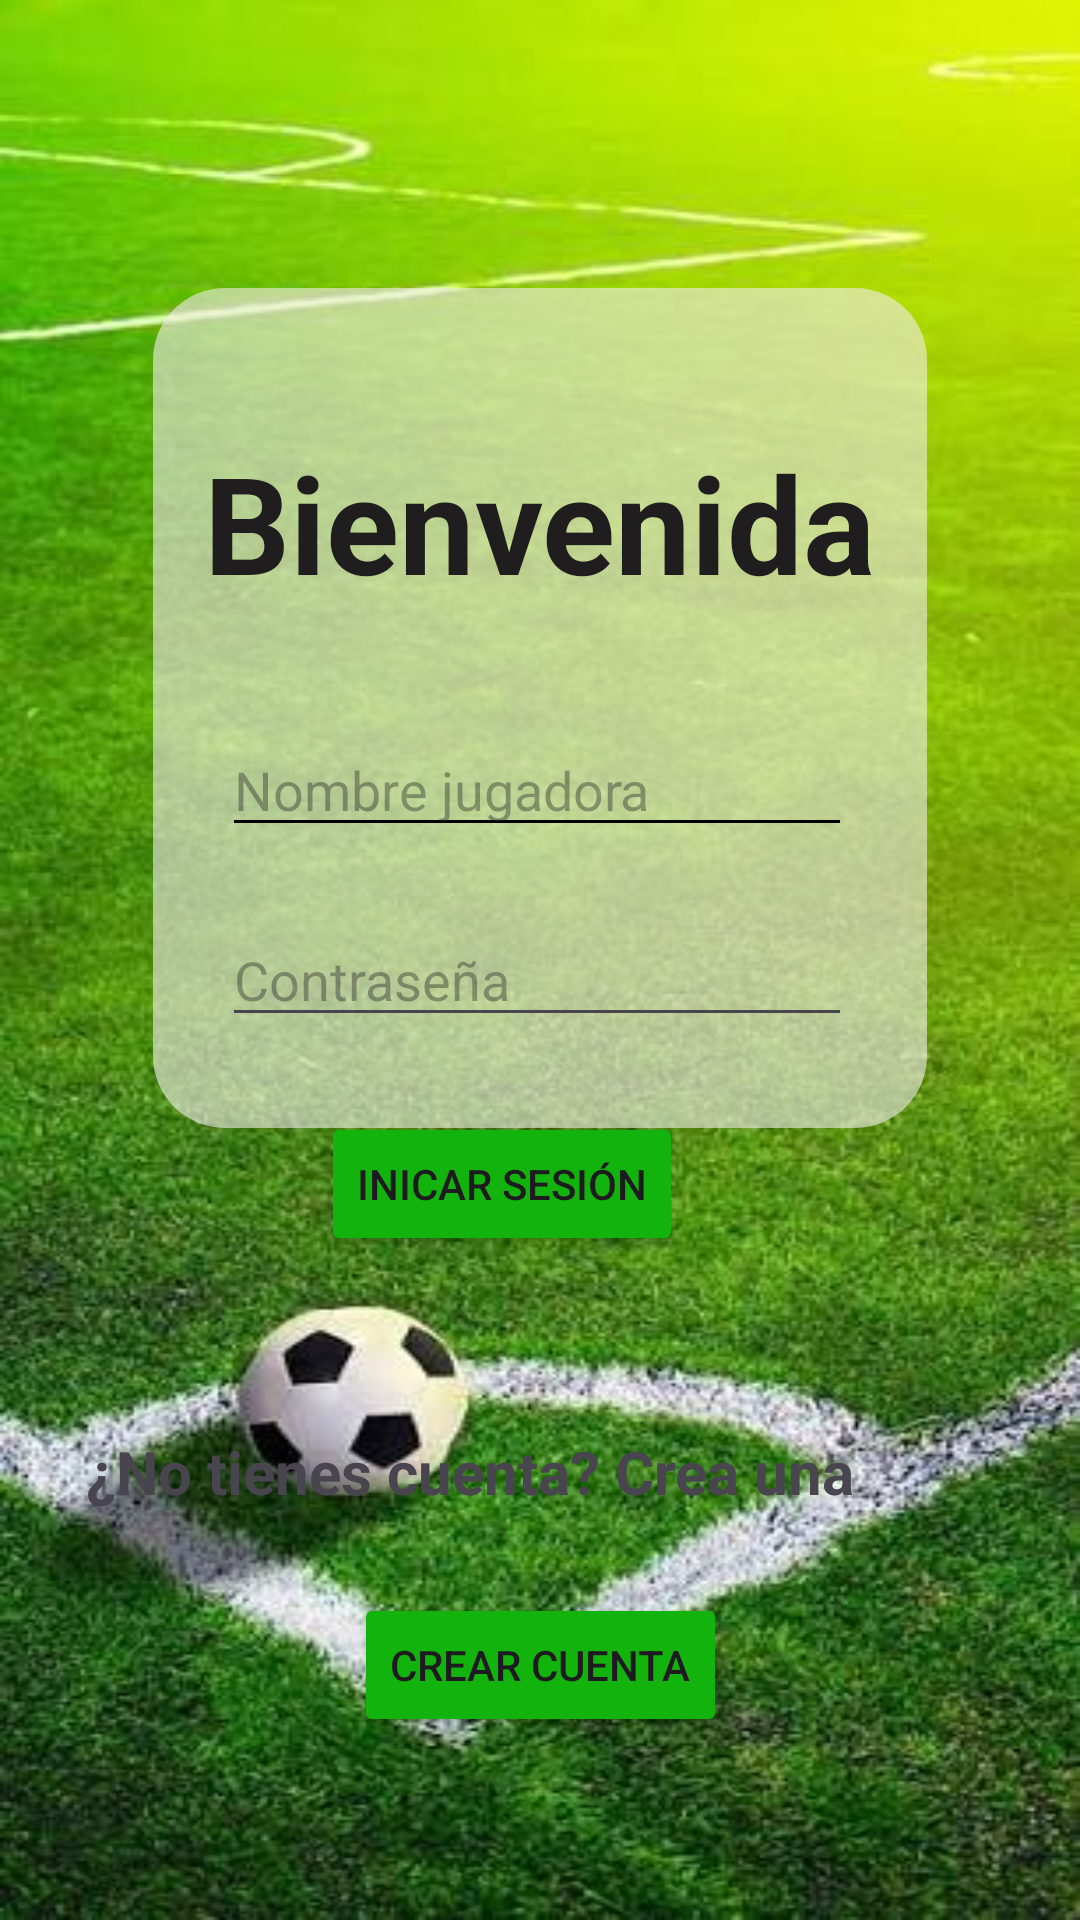

Reconstruct the res/layout file that produces this screen, plus the resources it refers to.
<!-- AndroidManifest.xml: application theme Theme.ProyectoFinalMFGA -->
<!-- res/layout/activity_sign_up_activty.xml -->
<?xml version="1.0" encoding="utf-8"?>
<androidx.constraintlayout.widget.ConstraintLayout xmlns:android="http://schemas.android.com/apk/res/android"
    xmlns:app="http://schemas.android.com/apk/res-auto"
    xmlns:tools="http://schemas.android.com/tools"
    android:id="@+id/main"
    android:layout_width="match_parent"
    android:layout_height="match_parent"
    android:background="@drawable/fondo_login2"
    tools:context=".SignUpActivity">

    <View
        android:id="@+id/view"
        android:layout_width="0dp"
        android:layout_height="0dp"
        android:layout_marginStart="51dp"
        android:layout_marginTop="96dp"
        android:layout_marginEnd="51dp"
        android:layout_marginBottom="101dp"
        android:background="@drawable/forma_fondo"
        app:layout_constraintBottom_toTopOf="@+id/tvwRegister"
        app:layout_constraintEnd_toEndOf="parent"
        app:layout_constraintStart_toStartOf="parent"
        app:layout_constraintTop_toTopOf="parent" />

    <View
        android:id="@+id/view2"
        android:layout_width="0dp"
        android:layout_height="0dp"
        android:layout_marginStart="51dp"
        android:layout_marginEnd="51dp"
        android:layout_marginBottom="121dp"
        android:background="@drawable/forma_fondo"
        app:layout_constraintBottom_toBottomOf="parent"
        app:layout_constraintEnd_toEndOf="parent"
        app:layout_constraintStart_toStartOf="parent"
        app:layout_constraintTop_toBottomOf="@+id/btnLogin" />

    <TextView
        android:id="@+id/tvwLoginTitle"
        android:layout_width="wrap_content"
        android:layout_height="wrap_content"
        android:layout_marginTop="144dp"
        android:layout_marginBottom="37dp"
        android:text="Bienvenida"
        android:textColor="#1F1D1D"
        android:textSize="45sp"
        android:textStyle="bold"
        app:layout_constraintBottom_toTopOf="@+id/ettUser"
        app:layout_constraintEnd_toEndOf="parent"
        app:layout_constraintStart_toStartOf="parent"
        app:layout_constraintTop_toTopOf="parent" />

    <EditText
        android:id="@+id/ettUser"
        android:layout_width="wrap_content"
        android:layout_height="wrap_content"
        android:layout_marginStart="6dp"
        android:layout_marginBottom="22dp"
        android:backgroundTint="@color/black"
        android:ems="10"
        android:hint="Nombre jugadora"
        android:inputType="text"
        android:text=""
        android:textAlignment="viewStart"
        app:layout_constraintBottom_toTopOf="@+id/ettPassword"
        app:layout_constraintStart_toStartOf="@+id/tvwLoginTitle"
        app:layout_constraintTop_toBottomOf="@+id/tvwLoginTitle" />

    <EditText
        android:id="@+id/ettPassword"
        android:layout_width="wrap_content"
        android:layout_height="wrap_content"
        android:layout_marginBottom="25dp"
        android:ems="10"
        android:hint="Contraseña"
        android:inputType="textPassword"
        app:layout_constraintBottom_toTopOf="@+id/btnLogin"
        app:layout_constraintStart_toStartOf="@+id/ettUser"
        app:layout_constraintTop_toBottomOf="@+id/ettUser" />

    <Button
        android:id="@+id/btnLogin"
        style="@style/Widget.AppCompat.Button.Small"
        android:layout_width="wrap_content"
        android:layout_height="wrap_content"
        android:layout_marginStart="33dp"
        android:layout_marginBottom="126dp"
        android:text="Inicar sesión"
        app:backgroundTint="#12B30C"
        app:layout_constraintBottom_toTopOf="@+id/view2"
        app:layout_constraintStart_toStartOf="@+id/ettPassword"
        app:layout_constraintTop_toBottomOf="@+id/ettPassword" />

    <TextView
        android:id="@+id/tvwRegister"
        android:layout_width="wrap_content"
        android:layout_height="wrap_content"
        android:layout_marginEnd="24dp"
        android:layout_marginBottom="27dp"
        android:text="¿No tienes cuenta? Crea una"
        android:textSize="20sp"
        android:textStyle="bold"
        app:layout_constraintBottom_toTopOf="@+id/btnRegister"
        app:layout_constraintEnd_toEndOf="@+id/view2"
        app:layout_constraintTop_toBottomOf="@+id/view" />

    <Button
        android:id="@+id/btnRegister"
        style="@style/Widget.AppCompat.Button.Small"
        android:layout_width="wrap_content"
        android:layout_height="wrap_content"
        android:layout_marginBottom="61dp"
        android:text="Crear cuenta"
        app:backgroundTint="#12B30C"
        app:layout_constraintBottom_toBottomOf="parent"
        app:layout_constraintEnd_toEndOf="parent"
        app:layout_constraintStart_toStartOf="parent"
        app:layout_constraintTop_toBottomOf="@+id/tvwRegister" />


</androidx.constraintlayout.widget.ConstraintLayout>
<!-- resources referenced by this layout -->
<resources>
  <!-- drawable fondo_login2: jpg bitmap (drawable, 43192 bytes) -->
  <!-- drawable forma_fondo (drawable) -->
  <?xml version="1.0" encoding="utf-8"?>
  <shape xmlns:android="http://schemas.android.com/apk/res/android">
      <solid android:color="#99F2EDED" />
      <corners android:radius="24dp" />
  </shape>
  <style name="Theme.ProyectoFinalMFGA" parent="Base.Theme.ProyectoFinalMFGA" />
  <style name="Base.Theme.ProyectoFinalMFGA" parent="Theme.Material3.DayNight.NoActionBar">
          
          
      </style>
  <!-- not gathered from this repository: default colours our renderer supplied (Android Studio template values) -->
  <color name="black">#FF000000</color>
</resources>
